Photos from the image-classification dataset "экзамен" in the GitHub repository Suharick/Neural_networks_and_methods_of_data_analysis. Its 7 classes are: apples, envelopes, houses, ice cream, ice creams, ladders, t-shirts.

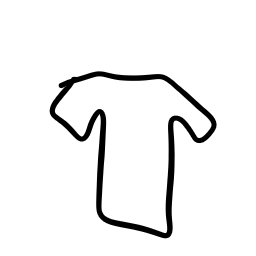
Label: t-shirts

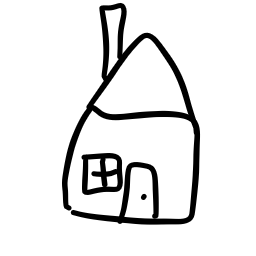
Label: houses

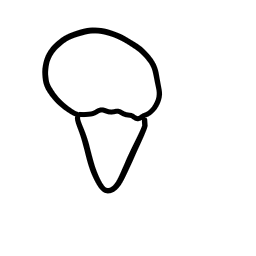
Label: ice cream

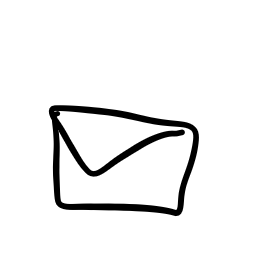
Label: envelopes

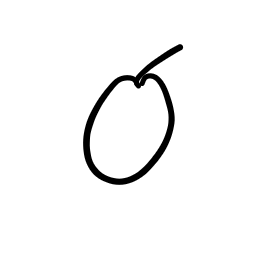
Label: apples

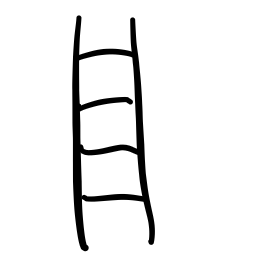
Label: ladders
